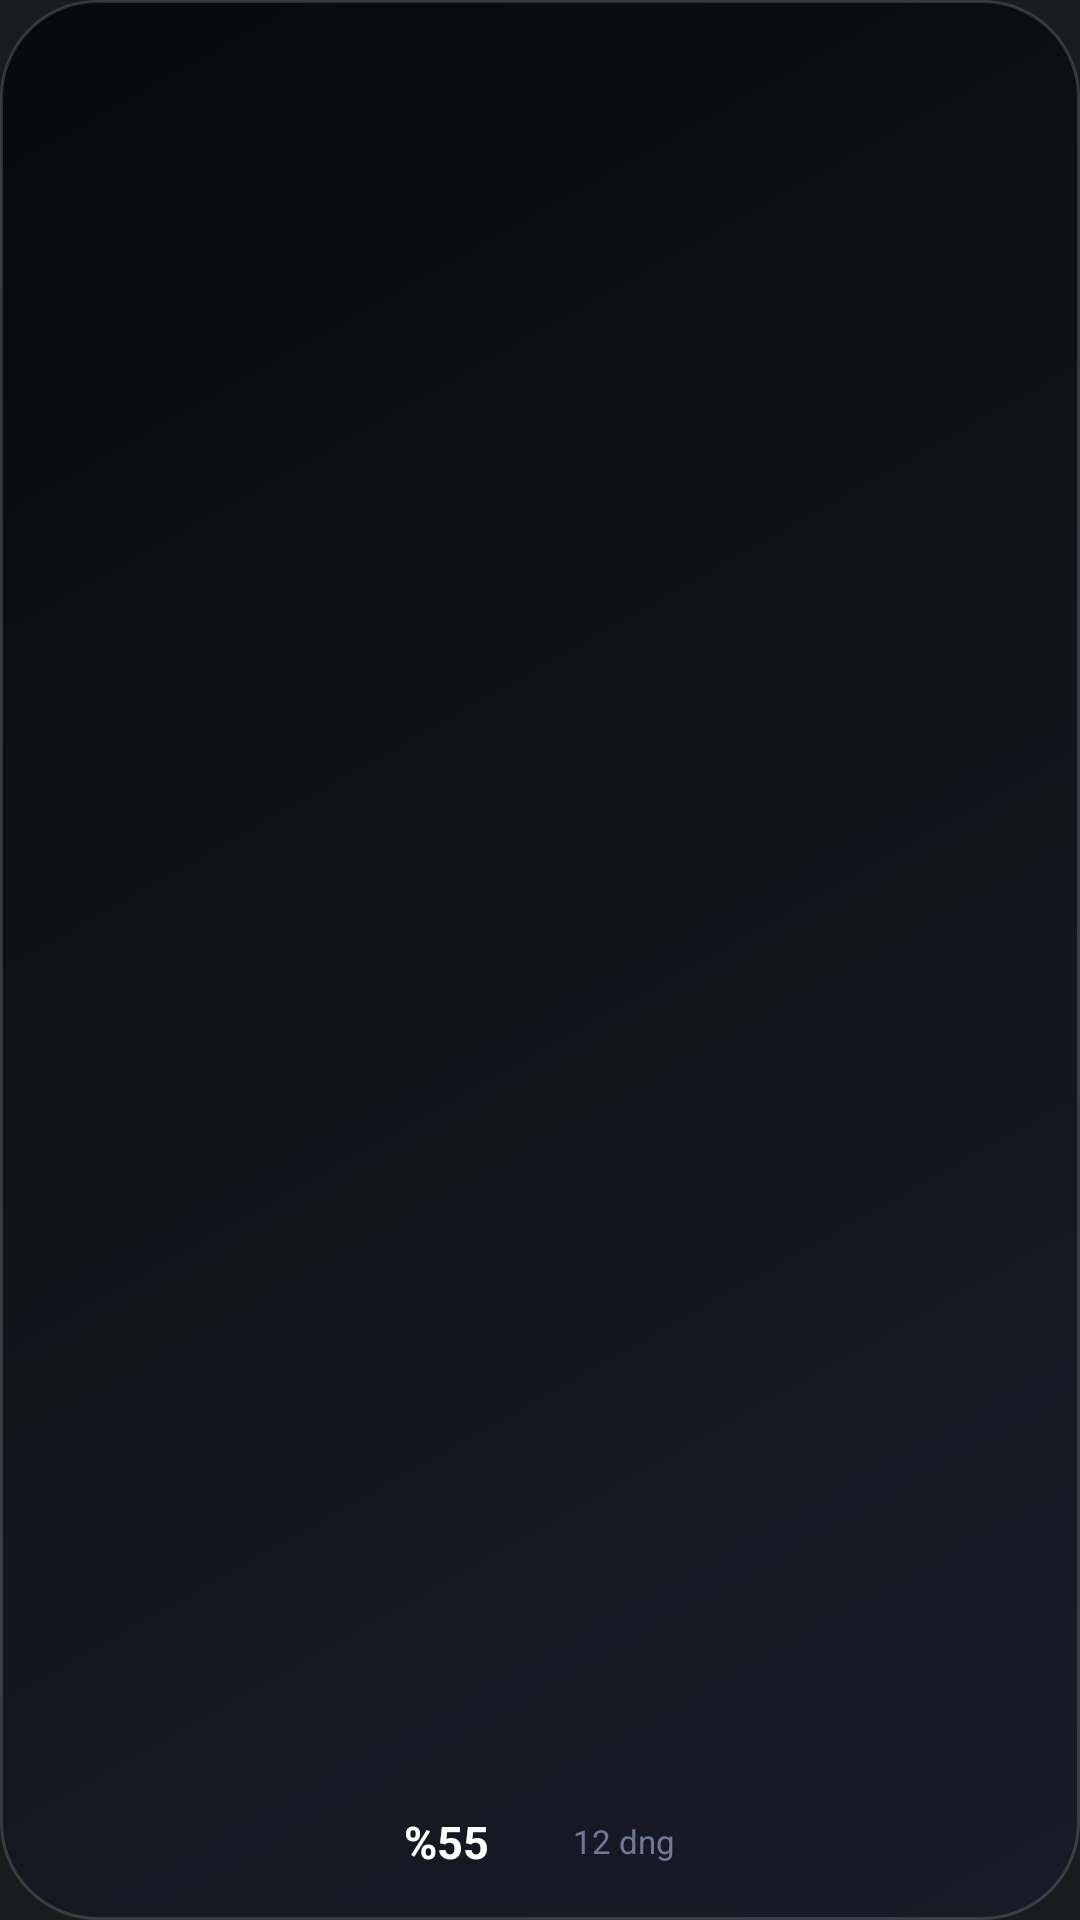

Android layout source for this screen:
<!-- AndroidManifest.xml: application theme Theme.MyApplication -->
<!-- res/layout/widget_2x2.xml -->
<?xml version="1.0" encoding="utf-8"?>
<LinearLayout xmlns:android="http://schemas.android.com/apk/res/android"
    android:id="@+id/widget_root"
    android:layout_width="match_parent"
    android:layout_height="match_parent"
    android:background="@drawable/widget_background"
    android:orientation="vertical"
    android:padding="16dp"
    android:gravity="center_horizontal">

    <FrameLayout android:layout_width="match_parent" android:layout_height="0dp" android:layout_weight="1" />

    <ImageView
        android:id="@+id/widget_sot_ring"
        android:layout_width="96dp"
        android:layout_height="96dp"
        android:scaleType="fitCenter" />

    <FrameLayout android:layout_width="match_parent" android:layout_height="0dp" android:layout_weight="1" />

    <LinearLayout
        android:layout_width="wrap_content"
        android:layout_height="wrap_content"
        android:orientation="horizontal"
        android:gravity="center_vertical">

        <TextView
            android:id="@+id/widget_battery"
            android:layout_width="wrap_content"
            android:layout_height="wrap_content"
            android:text="%55"
            android:textColor="#FFFFFF"
            android:textSize="15sp"
            android:textStyle="bold" />

        <ImageView
            android:id="@+id/widget_battery_icon"
            android:layout_width="18dp"
            android:layout_height="9dp"
            android:layout_marginLeft="4dp" />

        <TextView
            android:id="@+id/widget_cycle_value"
            android:layout_width="wrap_content"
            android:layout_height="wrap_content"
            android:layout_marginLeft="6dp"
            android:text="12 dng"
            android:textColor="#99AAB8E8"
            android:textSize="11sp" />
    </LinearLayout>

</LinearLayout>
<!-- resources referenced by this layout -->
<resources>
  <!-- drawable widget_background (drawable) -->
  <?xml version="1.0" encoding="utf-8"?>
  <shape xmlns:android="http://schemas.android.com/apk/res/android">
      <gradient
          android:type="linear"
          android:angle="135"
          android:startColor="#181B26"
          android:centerColor="#12141C"
          android:endColor="#08090D" />
      <corners android:radius="32dp" />
      <stroke
          android:width="1dp"
          android:color="#26FFFFFF" />
  </shape>
  <style name="Theme.MyApplication" parent="android:Theme.DeviceDefault.NoActionBar" />
</resources>
